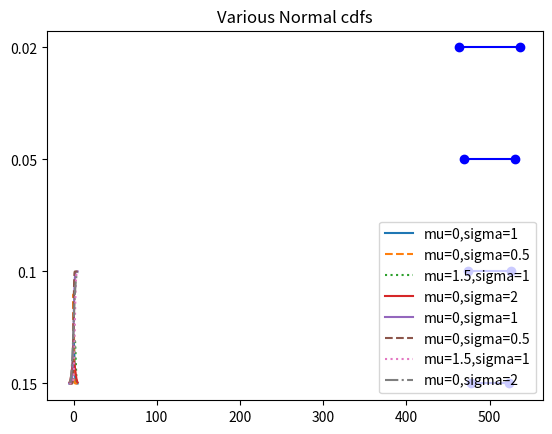

Write the Python code that produced this figure.
import numpy as np
import matplotlib.pyplot as plt
import math

from typing import Tuple
import typing # So that I can write type signatures

# note: a significant portion of this code was
# adapted and/or taken from the textbook "Data Science From Scratch",
# which uses the MIT license. All expository text is original.

# we've _defined_ it to be a fair coin, so it doesn't matter which
# result we ask about, the probability is always 0.5
def coin_prob(c: bool) -> float:
    return 0.5

# for a die, we only have to do bounds checking, otherwise
# the probability is always 1/6
def die_prob(d: int) -> float:
    return 1/6 if 1 <= d <= 6 else 0

def uniform_pdf(x: float) -> float:
    return 1 if 0 <= x < 1 else 0

SQRT_TWO_PI = np.sqrt(2 * np.pi)

# We take this straight from a statistics book
# this is an approximation of the PDF, it is missing weighting factor
def normal_pdf(x: float, mu: float = 0, sigma: float = 1) -> float:
    return (np.exp(-(x-mu) ** 2 / 2 / sigma ** 2) / (SQRT_TWO_PI * sigma))

[normal_pdf(x) for x in range(-5,5)]

# Let's plot a bunch
xs = [x / 10.0 for x in range(-50,50)]

# Having a normal one
plt.plot(xs, [normal_pdf(x,sigma=1) for x in xs],'-',label='mu=0,sigma=1')

# Same mean, but more concentrated
plt.plot(xs, [normal_pdf(x,sigma=0.5) for x in xs],'--',label='mu=0,sigma=0.5')

# Different mean
plt.plot(xs, [normal_pdf(x,mu=1.5,sigma=1) for x in xs],':',label='mu=1.5,sigma=1')

# a wide boi
plt.plot(xs, [normal_pdf(x,sigma=2) for x in xs],'-',label='mu=0,sigma=2')

plt.legend()
plt.title("A menagerie of normal distributions")

def die_cdf(c: int) -> float:
    return (c/6) if 1 <= c <= 6 else 0

[("Probability of c", "CDF of c")] + [(die_prob(c), die_cdf(c)) for c in range(1,7)]

def uniform_cdf(x: float) -> float:
    if x < 0:   return 0
    elif x < 1: return x
    else:       return 1

def normal_cdf(x: float, mu: float = 0, sigma: float = 1) -> float:
    return (1 + math.erf((x - mu) / np.sqrt(2) / sigma)) / 2

xs = [x / 10.0 for x in range(-50, 50)]
plt.plot(xs,[normal_cdf(x,sigma=1) for x in xs],'-',label='mu=0,sigma=1')
plt.plot(xs,[normal_cdf(x,sigma=0.5) for x in xs],'--',label='mu=0,sigma=0.5')
plt.plot(xs,[normal_cdf(x,mu=1.5,sigma=1) for x in xs],':',label='mu=1.5,sigma=1')
plt.plot(xs,[normal_cdf(x,sigma=2) for x in xs],'-.',label='mu=0,sigma=2')
plt.legend(loc=4) # bottom right
plt.title("Various Normal cdfs")

# IGNORE THIS ONE
def inverse_normal_cdf(p: float, mu: float = 0, sigma: float = 1, tolerance: float = 0.00001) -> float:

    # if not standard, compute standard and rescale
    if mu != 0 or sigma != 1:
        return mu + sigma * inverse_normal_cdf(p, tolerance=tolerance)

    low_z = -10.0                      # normal_cdf(-10) is (very close to) 0
    hi_z  =  10.0                      # normal_cdf(10)  is (very close to) 1
    while hi_z - low_z > tolerance:
        mid_z = (low_z + hi_z) / 2     # Consider the midpoint
        mid_p = normal_cdf(mid_z)      # and the cdf's value there
        if mid_p < p:
            low_z = mid_z              # Midpoint too low, search above it
        else:
            hi_z = mid_z               # Midpoint too high, search below it

    return mid_z


# The literal translation of the formulas above, just doing them in
# a single function and return a pair with the results
def norm_approx(n: int, p: float) -> Tuple[float, float]:
    mu = p * n
    sigma = np.sqrt(p * (1 - p) * n)
    return mu, sigma

def norm_above(lo: float, mu: float = 0, sigma: float = 1) -> float:
    return 1 - normal_cdf(lo, mu, sigma)

def norm_between(lo: float, hi: float, mu: float = 0, sigma: float = 1) -> float:
    return normal_cdf(hi, mu, sigma) - normal_cdf(lo, mu, sigma)

def norm_outside(lo: float, hi: float, mu: float = 0, sigma: float = 1) -> float:
    return 1 - norm_between(lo, hi, mu, sigma)

def norm_upper_bound(probability: float, mu: float = 0, sigma: float = 1) -> float:
    return inverse_normal_cdf(probability, mu, sigma)

def norm_lower_bound(probability: float, mu: float = 0, sigma: float = 1) -> float:
    return inverse_normal_cdf(1 - probability, mu, sigma)

def norm_two_sided_bounds(probability: float, mu: float = 0, sigma: float = 1) -> Tuple[float, float]:
    tail_probability = (1 - probability) / 2

    # upper bound should have tail_probability above it
    upper_bound = norm_lower_bound(tail_probability, mu, sigma)

    # lower bound should have tail_probability below it
    lower_bound = norm_upper_bound(tail_probability, mu, sigma)

    return lower_bound, upper_bound

mu_0, sigma_0 = norm_approx(1000, 0.5)

# Remove these assertions (or comment them out) if you're going to
# play around with the values provided to `norm_approx` above.
assert mu_0 == 500
assert 15.8 < sigma_0 < 15.9

sig = 0.05

lower_bound, upper_bound = norm_two_sided_bounds((1 - sig), mu_0, sigma_0)

(lower_bound, upper_bound)

sigs = [0.15, 0.10, 0.05, 0.02]

for i,sig in enumerate(sigs):
    l,u = norm_two_sided_bounds((1 - sig), mu_0, sigma_0)
    plt.plot((l,u),(i,i),'ro-',color='blue')
    

plt.yticks(range(len(sigs)),map(str,sigs))
    
plt.show()

